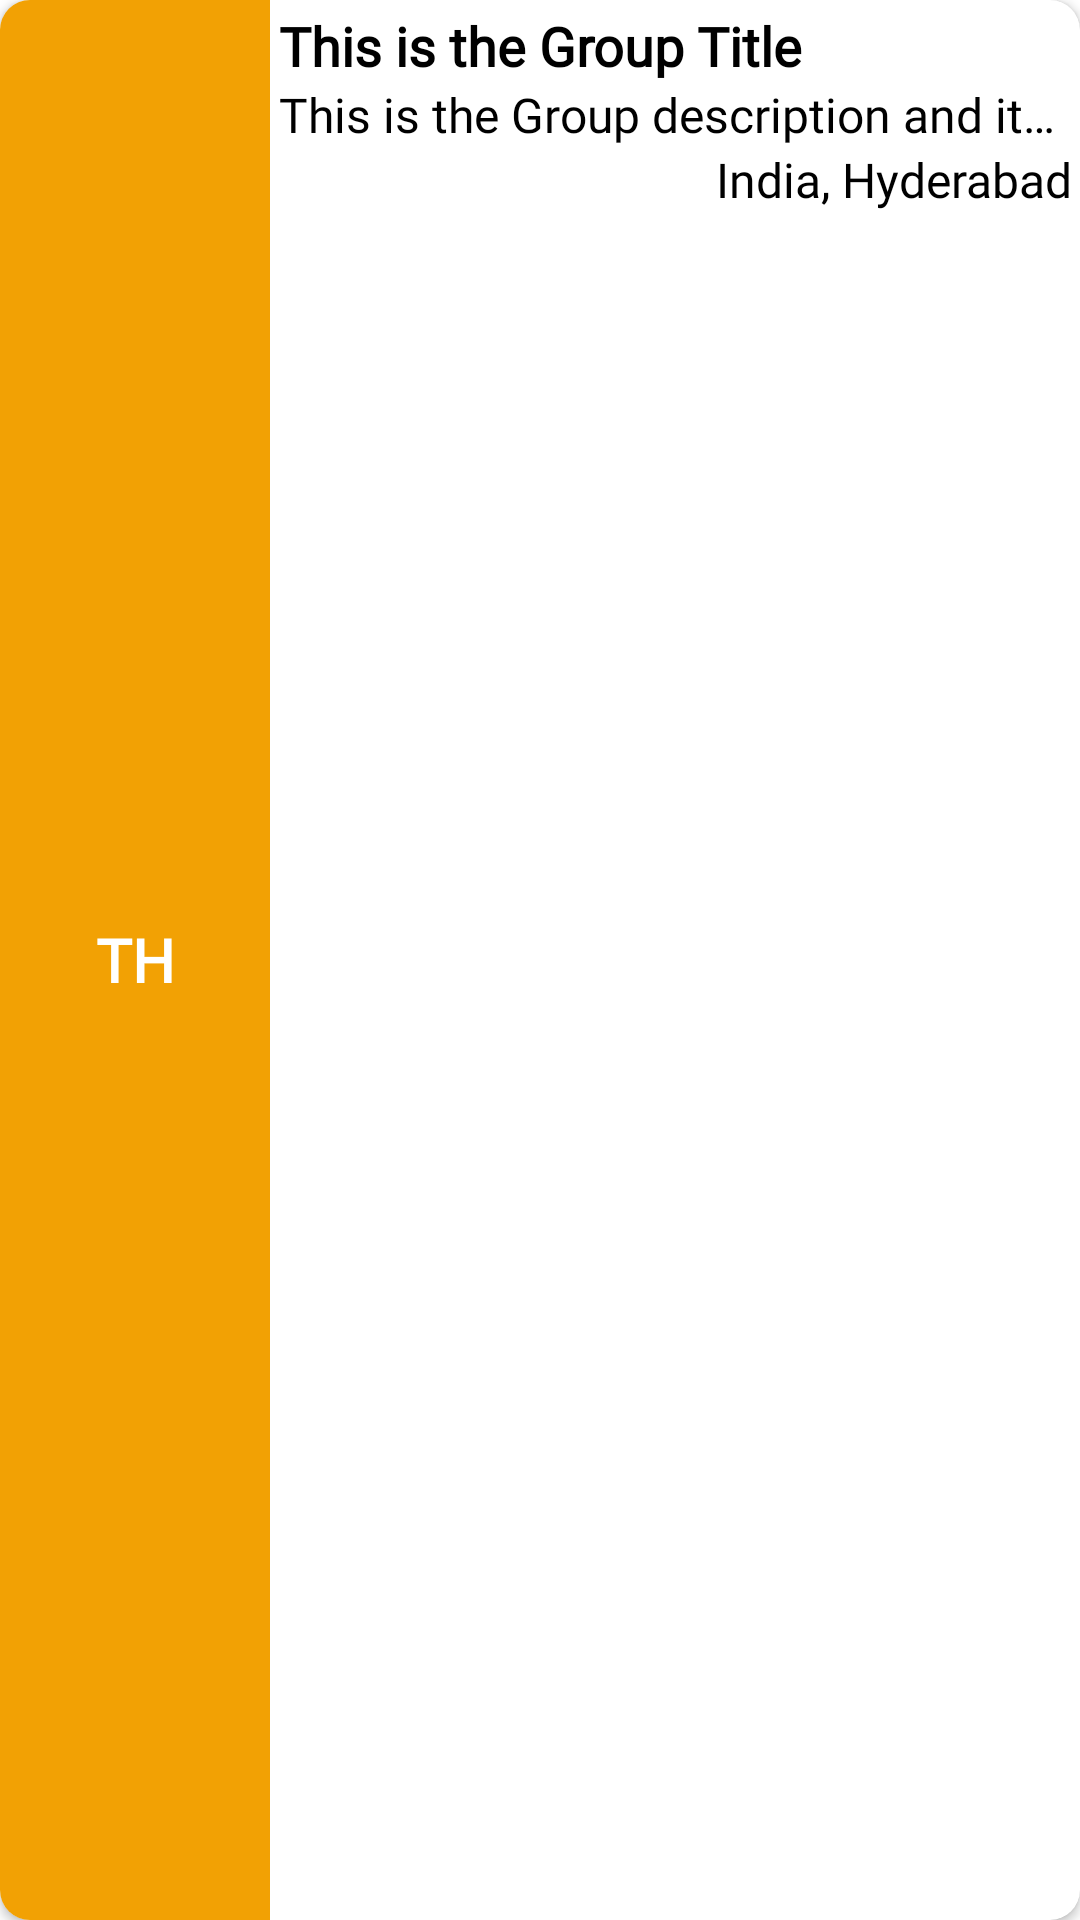

Here is an Android app screen rendered from its layout file. Give the layout XML and the strings, colors and styles it references.
<!-- AndroidManifest.xml: application theme AppTheme -->
<!-- res/layout/group_item.xml -->
<?xml version="1.0" encoding="utf-8"?>
<androidx.cardview.widget.CardView xmlns:android="http://schemas.android.com/apk/res/android"
    xmlns:app="http://schemas.android.com/apk/res-auto"
    android:layout_width="match_parent"
    android:layout_height="wrap_content"
    android:layout_margin="5dp"
    android:elevation="10dp"
    android:orientation="horizontal"
    app:cardCornerRadius="10dp">

    <LinearLayout
        android:layout_width="match_parent"
        android:layout_height="match_parent"
        android:orientation="horizontal">

        <ImageView
            android:id="@+id/img_groupItem_coverPic"
            android:layout_width="90dp"
            android:layout_height="match_parent"
            android:scaleType="fitXY"
            android:visibility="gone"
            app:srcCompat="@drawable/ic_market" />

        <TextView
            android:id="@+id/tv_groupItem_shortName"
            style="@style/headerText"
            android:layout_width="90dp"
            android:layout_height="match_parent"
            android:background="@color/backgroundYellow"
            android:gravity="center"
            android:text="TH"
            android:textColor="@android:color/white" />

        <LinearLayout
            android:layout_width="match_parent"
            android:layout_height="match_parent"
            android:layout_weight="1"
            android:orientation="vertical"
            android:padding="3dp">

            <TextView
                android:id="@+id/tv_groupItem_title"
                style="@style/normalText"
                android:layout_width="match_parent"
                android:layout_height="wrap_content"
                android:gravity="start"
                android:maxLines="1"
                android:text="This is the Group Title"
                android:textAlignment="textStart" />


            <TextView
                android:id="@+id/tv_groupItem_description"
                style="@style/smallTextlite"
                android:layout_width="match_parent"
                android:layout_height="wrap_content"
                android:ellipsize="end"
                android:gravity="start"
                android:maxLines="1"
                android:singleLine="true"
                android:text="This is the Group description and it could be two lines one after one"
                android:textAlignment="textStart" />

            <TextView
                android:id="@+id/tv_groupItem_location"
                style="@style/smallTextlite"
                android:layout_width="match_parent"
                android:layout_height="wrap_content"
                android:layout_weight="1"
                android:gravity="end"
                android:text="India, Hyderabad"
                android:textAlignment="textEnd" />

        </LinearLayout>
    </LinearLayout>
</androidx.cardview.widget.CardView>
<!-- resources referenced by this layout -->
<resources>
  <color name="backgroundYellow">#F2A104</color>
  <style name="headerText" parent="viewParent">
          <item name="android:fontFamily" tools:targetApi="jelly_bean">@font/ptsans_bold</item>
          <item name="android:textSize">@dimen/headerTextSize</item>
          <item name="android:textAlignment" tools:ignore="NewApi">center</item>
          <item name="android:textColor">@android:color/black</item>
          <item name="android:textStyle">bold</item>
      </style>
  <style name="normalText" parent="viewParent">
          <item name="android:fontFamily" tools:targetApi="jelly_bean">@font/ptsans_regular</item>
          <item name="android:textSize">@dimen/normalTextSize</item>
          <item name="android:textColor">@android:color/black</item>
          <item name="android:textStyle">bold</item>
      </style>
  <style name="smallTextlite" parent="viewParent">
          <item name="android:fontFamily" tools:targetApi="jelly_bean">@font/ptsans_regular</item>
          <item name="android:textSize">@dimen/smallTextSize</item>
          <item name="android:textAlignment" tools:ignore="NewApi">center</item>
          <item name="android:textColor">@android:color/black</item>
          <item name="android:textStyle">normal</item>
      </style>
  <style name="AppTheme" parent="Theme.MaterialComponents.Light.NoActionBar">
          
          <item name="colorPrimary">@color/colorPrimary</item>
          <item name="colorPrimaryDark">@color/colorPrimaryDark</item>
          <item name="colorAccent">@color/colorAccent</item>
      </style>
  <style name="viewParent">
          <item name="android:layout_width">match_parent</item>
          <item name="android:layout_height">wrap_content</item>
      </style>
  <dimen name="headerTextSize">20sp</dimen>
  <dimen name="normalTextSize">18sp</dimen>
  <dimen name="smallTextSize">16sp</dimen>
  <color name="colorPrimary">#F2A104</color>
  <color name="colorPrimaryDark">#F2A104</color>
  <color name="colorAccent">#F2A104</color>
</resources>
